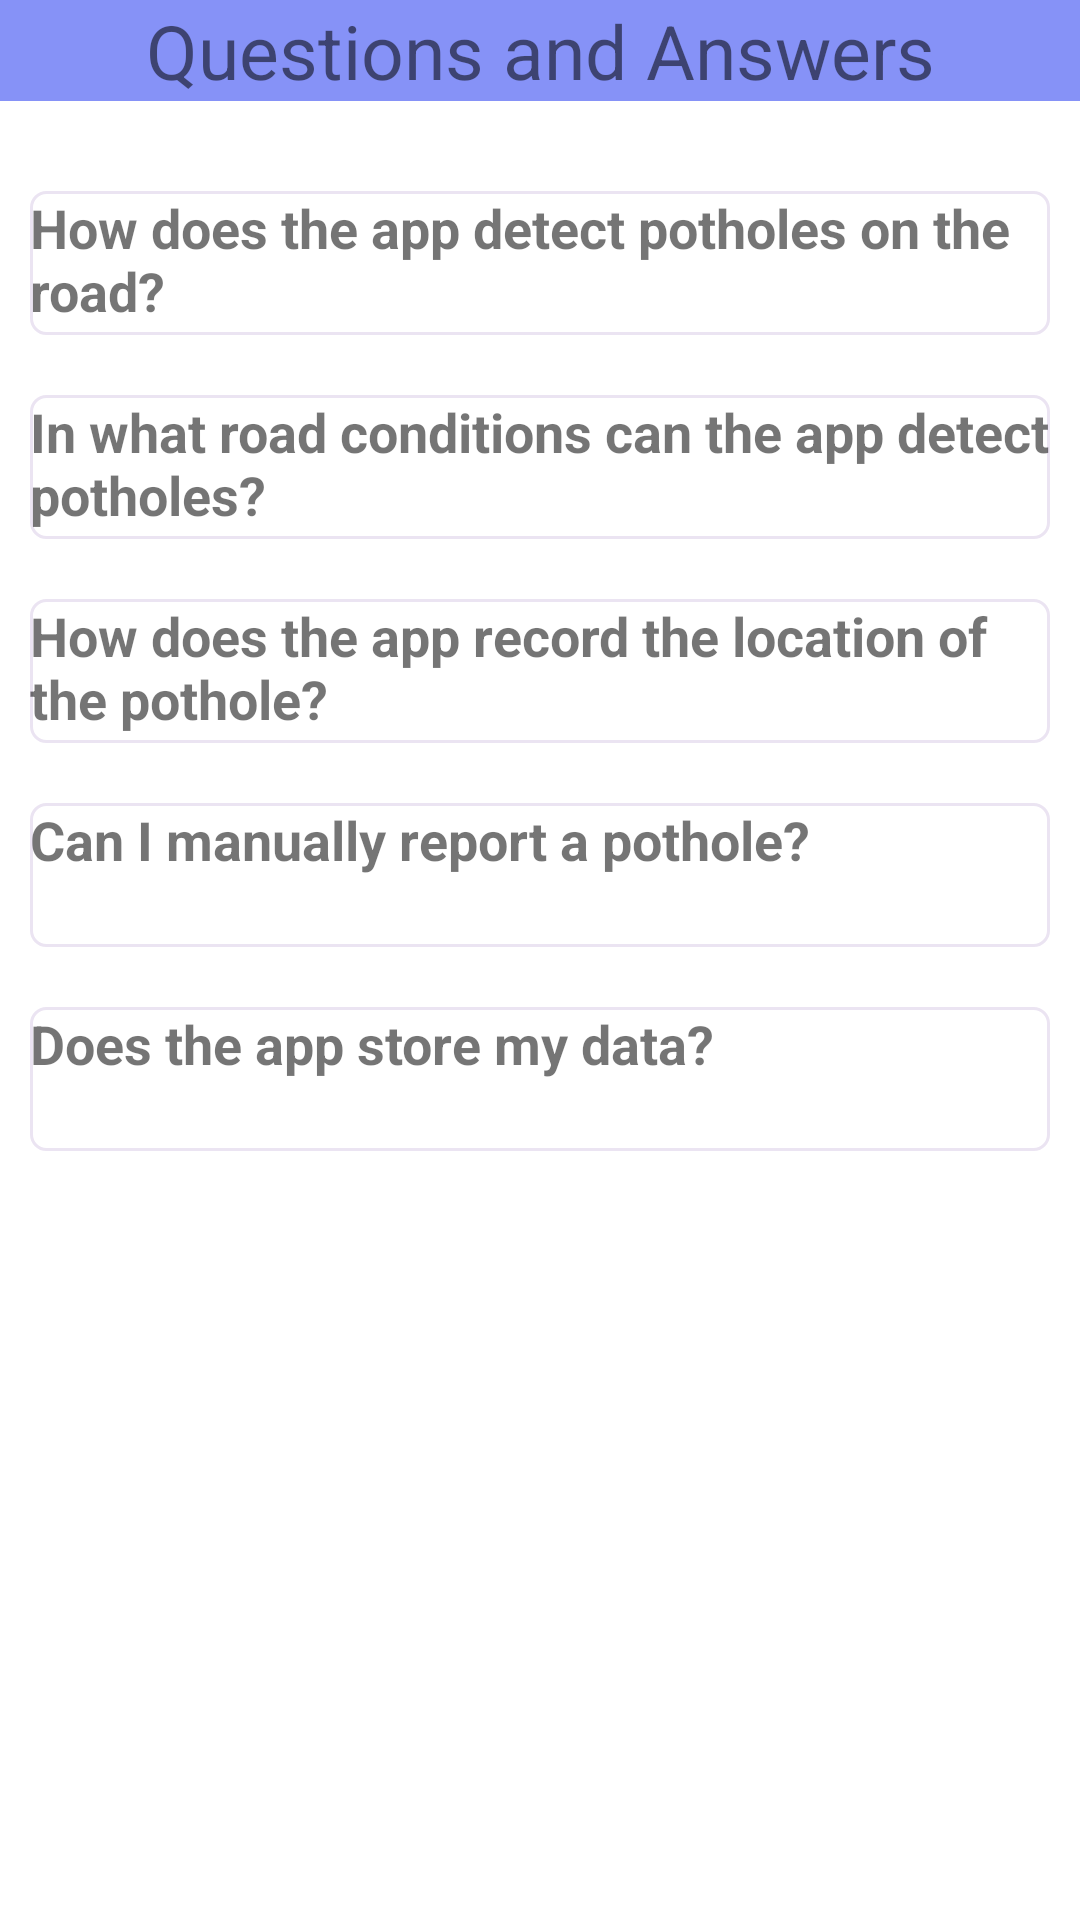

Android layout source for this screen:
<!-- AndroidManifest.xml: application theme Theme.MAP -->
<!-- res/layout/fragment_qaa.xml -->
<?xml version="1.0" encoding="utf-8"?>
<LinearLayout xmlns:android="http://schemas.android.com/apk/res/android"
    xmlns:app="http://schemas.android.com/apk/res-auto"
    android:id="@+id/QaA"
    android:layout_width="match_parent"
    android:layout_height="match_parent"
    android:orientation="vertical">

        <TextView
            android:id="@+id/qaatitle"
            android:layout_width="match_parent"
            android:layout_height="wrap_content"
            android:text="@string/question_and_answer"
            android:textSize="25dp"
            android:background="@color/purple"
            android:gravity="center"/>

    <ScrollView
        android:layout_width="match_parent"
        android:layout_height="match_parent"
        android:layout_marginTop="20dp">

        <LinearLayout
            android:layout_width="match_parent"
            android:layout_height="match_parent"
            android:orientation="vertical"
            android:background="@color/white">
        <LinearLayout
            android:layout_width="match_parent"
            android:layout_height="wrap_content"
            android:minHeight="48dp"
            android:orientation="vertical"
            android:layout_marginTop="10dp"
            android:layout_marginBottom="10dp"
            android:layout_marginStart="10dp"
            android:layout_marginEnd="10dp"
            android:background="@drawable/light_purple_blue">
            <TextView
                android:id="@+id/question_1"
                android:layout_width="wrap_content"
                android:layout_height="wrap_content"
                android:minHeight="48dp"
                android:text="@string/question1"
                android:textSize="18dp"
                android:textStyle="bold"
                android:clickable="true"
                android:focusable="true"/>

            <TextView
                android:id="@+id/answer_1"
                android:layout_width="match_parent"
                android:layout_height="wrap_content"
                android:text="@string/answer1"
                android:visibility="gone"
                android:paddingTop="8dp" />
        </LinearLayout>
        <LinearLayout
            android:layout_width="match_parent"
            android:layout_height="wrap_content"
            android:orientation="vertical"
            android:layout_marginTop="10dp"
            android:layout_marginBottom="10dp"
            android:layout_marginStart="10dp"
            android:layout_marginEnd="10dp"
            android:background="@drawable/light_purple_blue">
            <TextView
                android:id="@+id/question_2"
                android:layout_width="wrap_content"
                android:layout_height="wrap_content"
                android:minHeight="48dp"
                android:text="@string/question2"
                android:textSize="18dp"
                android:textStyle="bold"
                android:clickable="true"
                android:focusable="true" />

            <TextView
                android:id="@+id/answer_2"
                android:layout_width="match_parent"
                android:layout_height="wrap_content"
                android:text="@string/answer2"
                android:visibility="gone"
                android:paddingTop="8dp" />
        </LinearLayout>

        <LinearLayout
            android:layout_width="match_parent"
            android:layout_height="wrap_content"
            android:orientation="vertical"
            android:layout_marginTop="10dp"
            android:layout_marginBottom="10dp"
            android:layout_marginStart="10dp"
            android:layout_marginEnd="10dp"
            android:background="@drawable/light_purple_blue">
            <TextView
                android:id="@+id/question_3"
                android:layout_width="wrap_content"
                android:layout_height="wrap_content"
                android:minHeight="48dp"
                android:text="@string/question3"
                android:textSize="18dp"
                android:textStyle="bold"
                android:clickable="true"
                android:focusable="true" />

            <TextView
                android:id="@+id/answer_3"
                android:layout_width="match_parent"
                android:layout_height="wrap_content"
                android:text="@string/answer3"
                android:visibility="gone"
                android:paddingTop="8dp" />
        </LinearLayout>
        <LinearLayout
            android:layout_width="match_parent"
            android:layout_height="wrap_content"
            android:orientation="vertical"
            android:layout_marginTop="10dp"
            android:layout_marginBottom="10dp"
            android:layout_marginStart="10dp"
            android:layout_marginEnd="10dp"
            android:background="@drawable/light_purple_blue">
            <TextView
                android:id="@+id/question_4"
                android:layout_width="wrap_content"
                android:layout_height="wrap_content"
                android:minHeight="48dp"
                android:text="@string/question4"
                android:textSize="18dp"
                android:textStyle="bold"
                android:clickable="true"
                android:focusable="true" />

            <TextView
                android:id="@+id/answer_4"
                android:layout_width="match_parent"
                android:layout_height="wrap_content"
                android:text="@string/answer4"
                android:visibility="gone"
                android:paddingTop="8dp" />
        </LinearLayout>
        <LinearLayout
            android:layout_width="match_parent"
            android:layout_height="wrap_content"
            android:orientation="vertical"
            android:layout_marginTop="10dp"
            android:layout_marginBottom="10dp"
            android:layout_marginStart="10dp"
            android:layout_marginEnd="10dp"
            android:background="@drawable/light_purple_blue">
            <TextView
                android:id="@+id/question_5"
                android:layout_width="wrap_content"
                android:layout_height="wrap_content"
                android:minHeight="48dp"
                android:text="@string/question5"
                android:textSize="18dp"
                android:textStyle="bold"
                android:clickable="true"
                android:focusable="true" />

            <TextView
                android:id="@+id/answer_5"
                android:layout_width="match_parent"
                android:layout_height="wrap_content"
                android:text="@string/answer5"
                android:visibility="gone"
                android:paddingTop="8dp" />
        </LinearLayout>
        </LinearLayout>
    </ScrollView>
</LinearLayout>
<!-- resources referenced by this layout -->
<resources>
  <color name="purple">#8692F7</color>
  <color name="white">#FFFFFF</color>
  <!-- drawable light_purple_blue (drawable) -->
  <?xml version="1.0" encoding="utf-8"?>
  <shape xmlns:android="http://schemas.android.com/apk/res/android"
      android:shape="rectangle">
      <corners
          android:radius="5dp"/>
      <stroke
          android:color="#EBE4F2"
          android:width="1dp"/>
  
  </shape>
  <string name="answer1">The app uses the smartphone\'s accelerometer sensor to detect unusual movements while the user is driving. When the app detects irregular movements, similar to driving over a pothole, it records the location and notifies the user of the event.</string>
  <string name="answer2">The app can detect potholes on most types of rough roads. However, the accuracy may be affected by factors such as driving speed, the shape of the pothole, and other obstacles on the road.</string>
  <string name="answer3">" The app uses the phone's GPS to record the exact location of a pothole when it is detected. Every time a pothole is detected, the app automatically saves the coordinates and timestamp so users can review the data on a map."</string>
  <string name="answer4">Yes, you can manually report a pothole by tapping on the map to mark its location. This helps the community of users contribute additional data and supports more accurate pothole detection.</string>
  <string name="answer5">The app will store data about detected potholes, including their location and time, on your phone. You can view this data anytime in the app’s history section. This data can be used for analysis and helps local authorities improve infrastructure.</string>
  <string name="question1">How does the app detect potholes on the road?</string>
  <string name="question2">In what road conditions can the app detect potholes?</string>
  <string name="question3">How does the app record the location of the pothole?</string>
  <string name="question4">Can I manually report a pothole?</string>
  <string name="question5">Does the app store my data?</string>
  <string name="question_and_answer">Questions and Answers</string>
  <style name="Theme.MAP" parent="Theme.MaterialComponents.Light.NoActionBar">
          
          <item name="colorPrimary">@color/lavender</item>
          <item name="colorPrimaryVariant">@color/lavender</item>
          <item name="colorOnPrimary">@color/white</item>
          
          <item name="colorSecondary">@color/teal_200</item>
          <item name="colorSecondaryVariant">@color/teal_700</item>
          <item name="colorOnSecondary">@color/black</item>
          
          <item name="android:statusBarColor">?attr/colorPrimaryVariant</item>
          
      </style>
  <color name="lavender">#8692f7</color>
  <color name="teal_200">#FF03DAC5</color>
  <color name="teal_700">#FF018786</color>
  <color name="black">#FF000000</color>
</resources>
